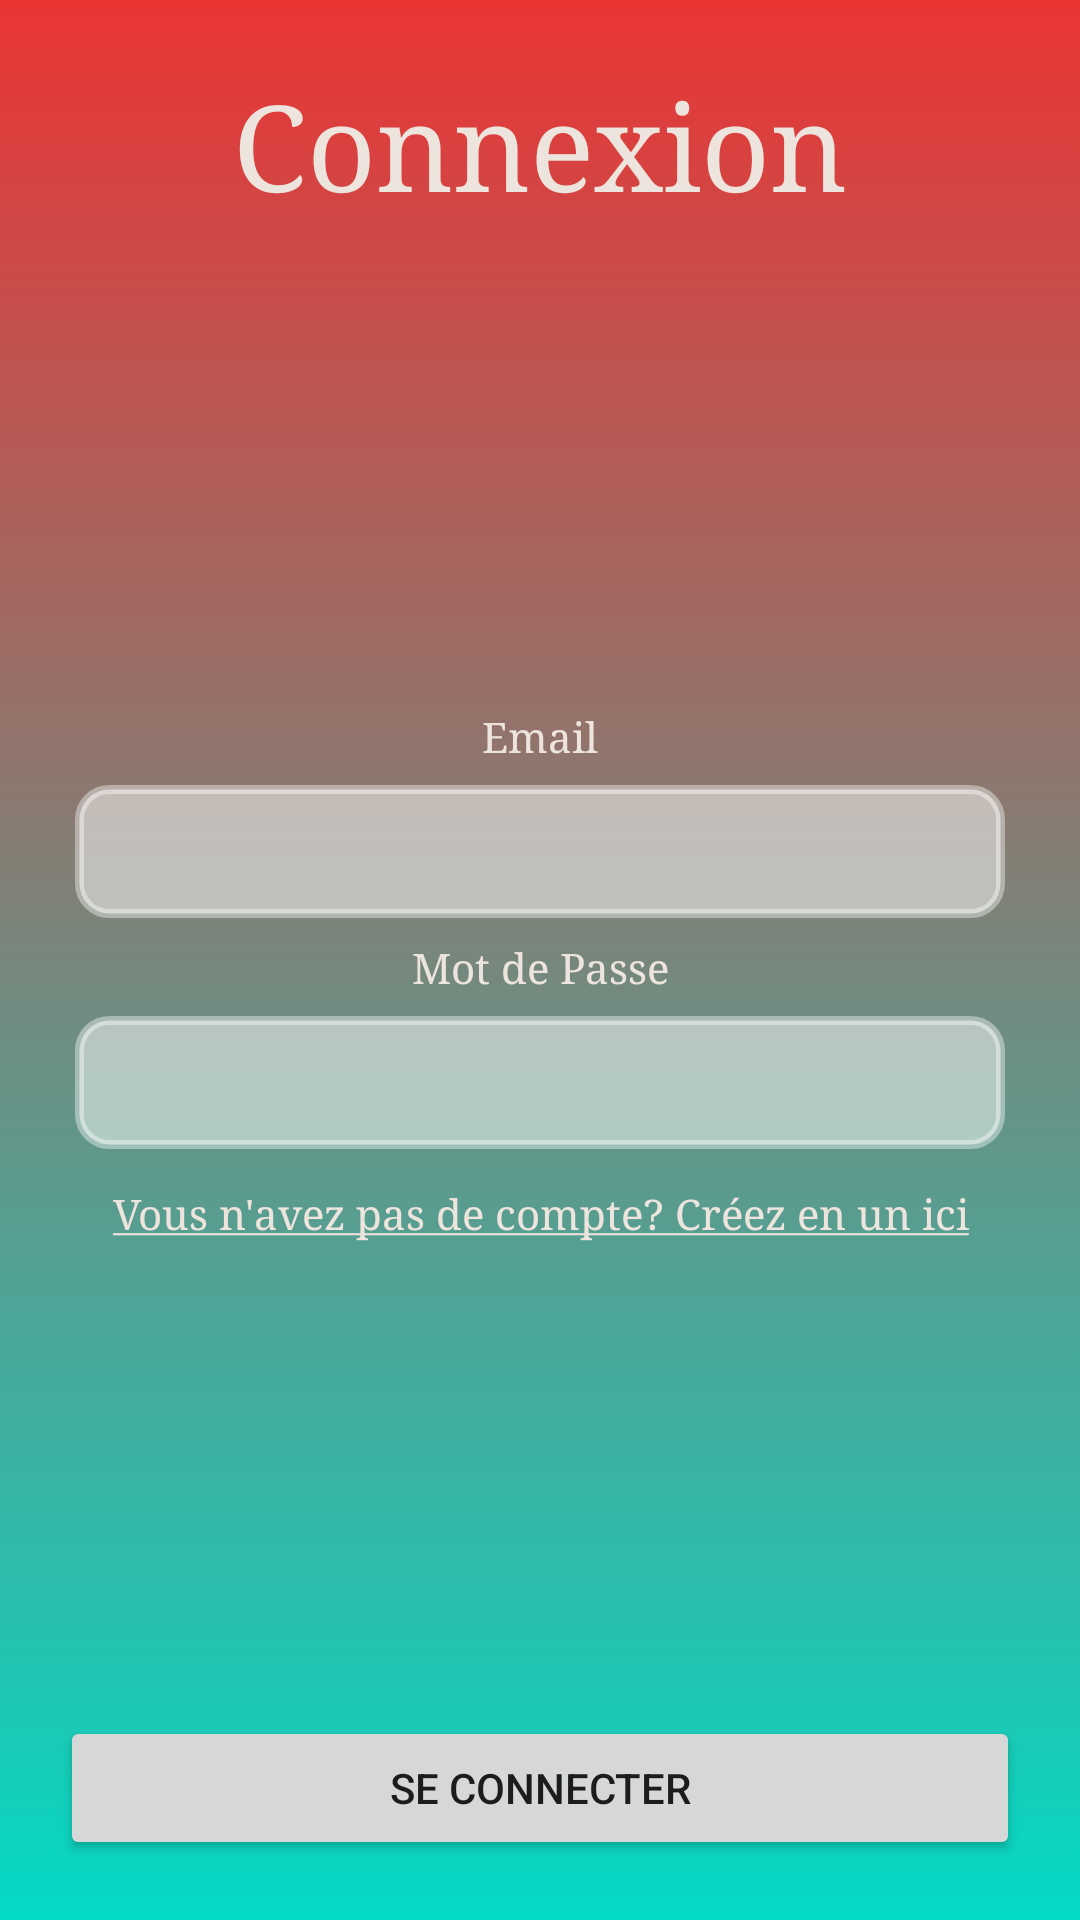

The Android layout XML behind this screen, and the referenced resources:
<!-- AndroidManifest.xml: application theme Theme.DemoEni -->
<!-- res/layout/activity_login.xml -->
<?xml version="1.0" encoding="utf-8"?>
<LinearLayout xmlns:android="http://schemas.android.com/apk/res/android"
    android:orientation="vertical"
    android:layout_width="match_parent"
    android:layout_height="match_parent"
    android:background="@drawable/background_gradient_red_blue"
    android:padding="20dp">

    <LinearLayout
        android:layout_width="match_parent"
        android:layout_height="match_parent"
        android:orientation="vertical">

        <TextView
            android:layout_width="match_parent"
            android:layout_height="wrap_content"
            android:text="Connexion"
            style="@style/labelStyle"
            android:textSize="40dp"
            android:textAlignment="center"></TextView>


        <LinearLayout
            android:layout_width="match_parent"
            android:layout_height="wrap_content"
            android:layout_weight="1">


        </LinearLayout>

        <TextView
            android:layout_width="match_parent"
            android:layout_height="wrap_content"
            android:text="Email"
            style="@style/labelStyle"
            android:textAlignment="center"
            ></TextView>

        <EditText
            android:id="@+id/email"
            android:layout_width="match_parent"
            android:layout_height="wrap_content"
            android:inputType="textWebEmailAddress"
            style="@style/inputStyle">


        </EditText>

        <TextView
            android:layout_width="match_parent"
            android:layout_height="wrap_content"
            android:text="Mot de Passe"
            style="@style/labelStyle"
            android:textAlignment="center"
            android:inputType="textEmailAddress"
            ></TextView>

        <EditText
            android:layout_width="match_parent"
            android:layout_height="wrap_content"
            style="@style/inputStyle"
            android:inputType="textPassword">


        </EditText>

        <TextView
            android:layout_width="match_parent"
            android:layout_height="wrap_content"
            android:text="@string/forgottenPassword"
            android:layout_marginTop="7dp"
            android:textAlignment="center"
            android:onClick="goToActivityForgottenPassword"
            android:textColor="#ede5dd"
            android:fontFamily="serif"
        ></TextView>


        
        
        <LinearLayout
            android:layout_width="match_parent"
            android:layout_height="0dp"
            android:layout_weight="1">

        </LinearLayout>

        <Button
            android:layout_width="match_parent"
            android:layout_height="wrap_content"
            android:text="Se connecter"
            android:onClick="connect"
            />



    </LinearLayout>

</LinearLayout>
<!-- resources referenced by this layout -->
<resources>
  <!-- drawable background_gradient_red_blue (drawable) -->
  <?xml version="1.0" encoding="utf-8"?>
  <selector xmlns:android="http://schemas.android.com/apk/res/android">
  
      <item>
  
          <shape
              android:shape="rectangle"
              >
  
              <gradient
                  android:startColor="#eb3434"
                  android:endColor="@color/teal_200"
                  android:angle="4"></gradient>
  
  
          </shape>
  
      </item>
  
  </selector>
  <string name="forgottenPassword">
         <u>Vous n\'avez pas de compte? Créez en un ici</u>
      </string>
  <style name="inputStyle">
  
          <item name="android:padding">10dp</item>
          <item name="android:layout_margin">5dp</item>
          <item name="android:background">@drawable/edit_text_flat</item>
  
      </style>
  <style name="labelStyle">
  
          <item name="android:textColor">#ede5dd</item>
          <item name="android:fontFamily">serif</item>
          <item name="android:layout_margin">2dp</item>
  
      </style>
  <style name="Theme.DemoEni" parent="android:Theme.Material.Light.NoActionBar" />
  <!-- drawable edit_text_flat (drawable) -->
  <?xml version="1.0" encoding="utf-8"?>
  <selector xmlns:android="http://schemas.android.com/apk/res/android">
  
      <item android:state_focused="true">
  
          <shape android:shape="rectangle">
              <solid android:color="#33FFFFFF"/>
  
              <stroke android:width="1dp"
                  android:color="#66FFFFFF"/>
  
              <corners android:radius="15dp"/>
  
          </shape>
      </item>
  
  
      <item >
  
          <shape android:shape="rectangle">
              <solid android:color="#80FFFFFF" />
  
  
  
              <stroke android:width="3dp"
                  android:color="#66FFFFFF"/>
  
              <corners android:radius="10dp"/>
  
          </shape>
      </item>
  
  
  </selector>
  <!-- not gathered from this repository: default colours our renderer supplied (Android Studio template values) -->
  <color name="teal_200">#FF03DAC5</color>
</resources>
